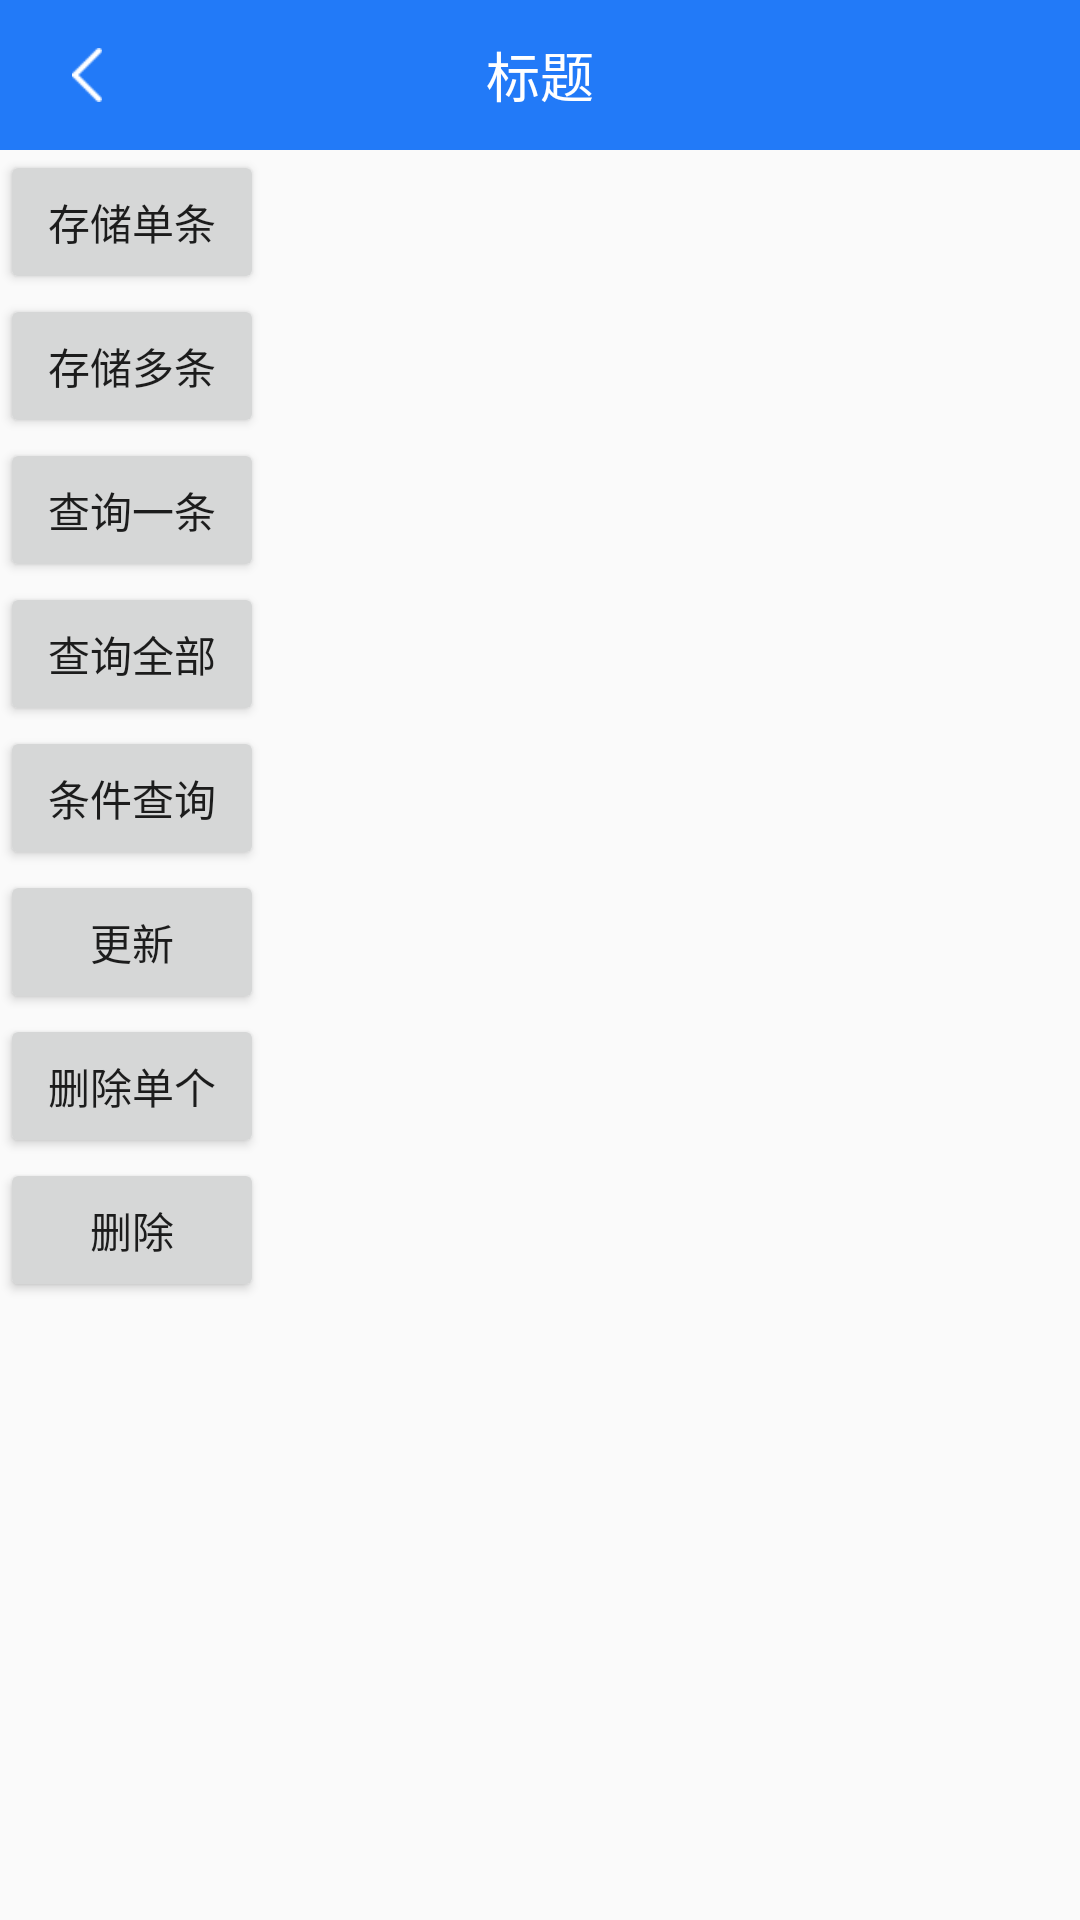

Reconstruct the res/layout file that produces this screen, plus the resources it refers to.
<!-- AndroidManifest.xml: application theme AppTheme -->
<!-- res/layout/sqliteactivity.xml -->
<?xml version="1.0" encoding="utf-8"?>
<LinearLayout xmlns:android="http://schemas.android.com/apk/res/android"
    android:orientation="vertical" android:layout_width="match_parent"
    android:layout_height="match_parent">
    <include layout="@layout/title"/>
    <LinearLayout

        android:orientation="vertical"
        android:layout_width="wrap_content"
        android:layout_height="wrap_content">

        <Button
            android:text="存储单条"
            android:id="@+id/sq_btn1"
            android:layout_width="wrap_content"
            android:layout_height="wrap_content" />
        <Button
            android:text="存储多条"
            android:id="@+id/sq_btn11"
            android:layout_width="wrap_content"
            android:layout_height="wrap_content" />


        <Button
            android:text="查询一条"
            android:id="@+id/sq_btn2"
            android:layout_width="wrap_content"
            android:layout_height="wrap_content" />

        <Button
            android:text="查询全部"
            android:id="@+id/sq_btnn22"
            android:layout_width="wrap_content"
            android:layout_height="wrap_content" />

        <Button
            android:text="条件查询"
            android:id="@+id/sq_btn3"
            android:layout_width="wrap_content"
            android:layout_height="wrap_content" />

        <Button
            android:text="更新"
            android:id="@+id/sq_btn33"
            android:layout_width="wrap_content"
            android:layout_height="wrap_content" />

        <Button
            android:text="删除单个"
            android:id="@+id/sq_btn4"
            android:layout_width="wrap_content"
            android:layout_height="wrap_content" />

        <Button
            android:text="删除"
            android:id="@+id/sq_btn44"
            android:layout_width="wrap_content"
            android:layout_height="wrap_content" />
    </LinearLayout>


</LinearLayout>
<!-- res/layout/title.xml (included above) -->
<?xml version="1.0" encoding="utf-8"?>
<RelativeLayout xmlns:android="http://schemas.android.com/apk/res/android"
    android:orientation="vertical"
    android:layout_width="match_parent"
    android:layout_height="50dp"
    android:background="@color/colorAccent">


    <RelativeLayout
        android:padding="10dp"
        android:id="@+id/filsh"
        android:layout_marginLeft="10dp"
        android:layout_centerVertical="true"
        android:layout_width="wrap_content"
        android:layout_height="wrap_content">

        <ImageView
            android:layout_centerHorizontal="true"
            android:layout_centerVertical="true"
            android:src="@mipmap/black"
            android:layout_width="18dp"
            android:layout_height="18dp" />
    </RelativeLayout>

    <TextView
        android:textSize="18sp"
        android:textColor="#ffffff"
        android:id="@+id/title"
        android:layout_centerHorizontal="true"
        android:layout_centerVertical="true"
        android:text="标题"
        android:layout_width="wrap_content"
        android:layout_height="wrap_content" />

</RelativeLayout>
<!-- resources referenced by this layout -->
<resources>
  <color name="colorAccent">#227AF8</color>
  <!-- mipmap black: png bitmap (mipmap-xhdpi, 1158 bytes) -->
  <style name="AppTheme" parent="Theme.AppCompat.Light.NoActionBar">
          
          <item name="colorPrimary">@color/colorPrimary</item>
          <item name="colorPrimaryDark">@color/colorPrimaryDark</item>
          <item name="colorAccent">@color/colorAccent</item>
      </style>
  <color name="colorPrimary">#008577</color>
  <color name="colorPrimaryDark">#00574B</color>
</resources>
